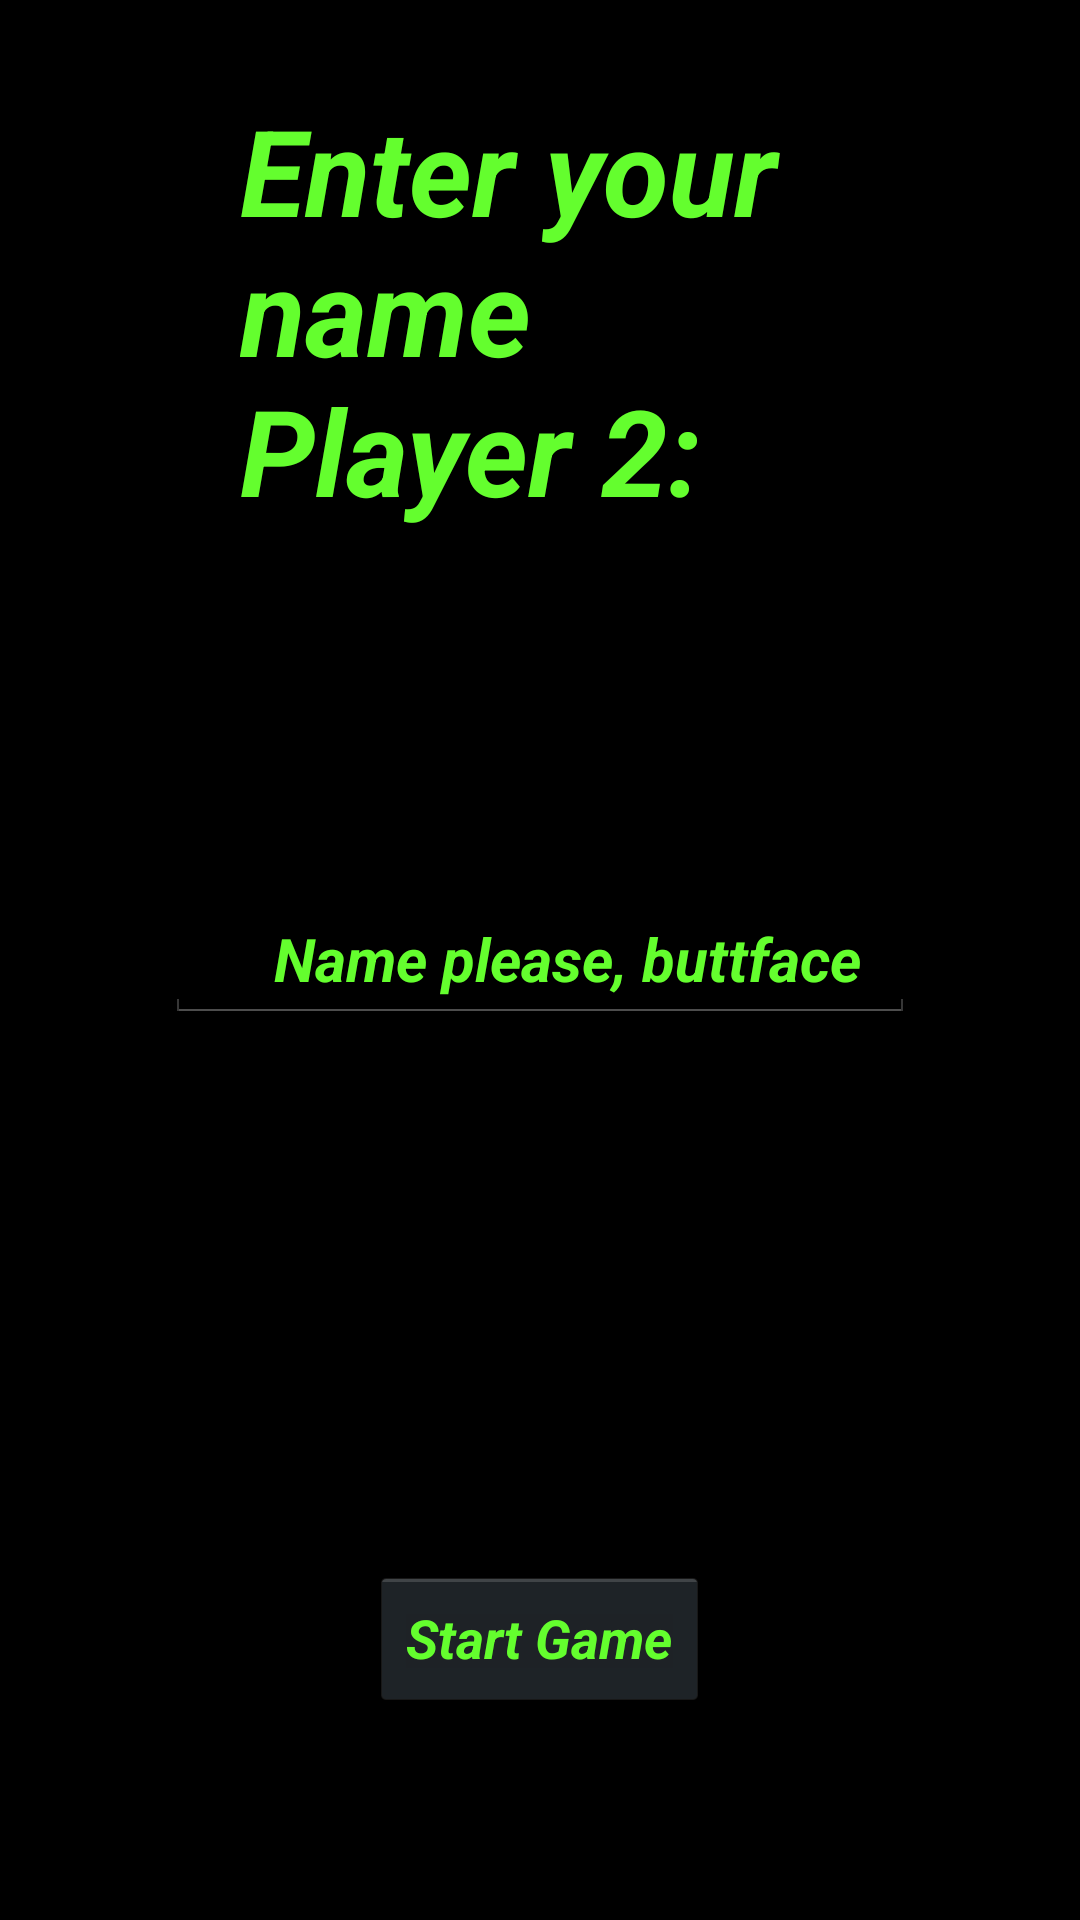

Write the Android layout XML for this screen, with the resource values it uses.
<!-- AndroidManifest.xml: application theme AppTheme -->
<!-- res/layout/activity_name2.xml -->
<RelativeLayout xmlns:android="http://schemas.android.com/apk/res/android"
    xmlns:tools="http://schemas.android.com/tools" android:layout_width="match_parent"
    android:layout_height="match_parent" android:paddingLeft="@dimen/activity_horizontal_margin"
    android:paddingRight="@dimen/activity_horizontal_margin"
    android:paddingTop="@dimen/activity_vertical_margin"
    android:paddingBottom="@dimen/activity_vertical_margin"
    tools:context="edu.elon.cs.pictionairy.NameActivity">

    <TextView android:text="Enter your name Player 2:"
        android:layout_width="wrap_content"
        android:layout_height="wrap_content"
        android:id="@+id/name1"
        android:width="200dp"
        android:textSize="40dp"
        android:textStyle="bold|italic"
        android:textColor="#64FE2E"
        android:layout_alignParentTop="true"
        android:layout_centerHorizontal="true"
        android:layout_marginTop="30dp" />

    <EditText
        android:layout_width="wrap_content"
        android:layout_height="wrap_content"
        android:id="@+id/player2_name"
        android:layout_centerVertical="true"
        android:layout_centerHorizontal="true"
        android:width="250dp"
        android:textColor="#64FE2E"
        android:textStyle="bold|italic"
        android:textSize="20dp"
        android:textAlignment="center"
        android:paddingLeft="30dp"
        android:hint="Name please, buttface"
        android:textColorHint="#64FE2E"
        />

    <Button
        android:layout_width="wrap_content"
        android:layout_height="wrap_content"
        android:text="Start Game"
        android:id="@+id/startgamebutton"
        android:textColor="#64FE2E"
        android:layout_alignParentBottom="true"
        android:layout_centerHorizontal="true"
        android:layout_marginBottom="70dp"
        android:textStyle="bold|italic"
        android:onClick="startGame"/>

</RelativeLayout>
<!-- resources referenced by this layout -->
<resources>
  <style name="AppTheme" parent="android:Theme.Holo">
          <item name="android:windowNoTitle">true</item>
          <item name="android:windowFullscreen">true</item>
          
      </style>
</resources>
